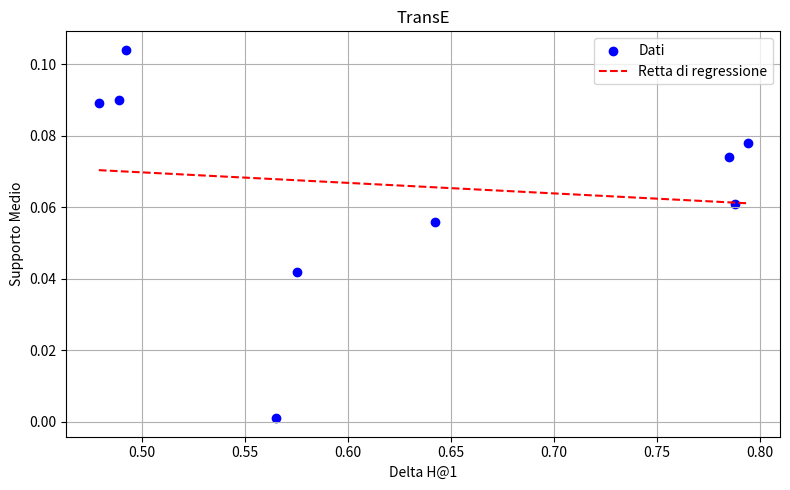

Write Python code to recreate this figure.
import matplotlib.pyplot as plt
import numpy as np
from scipy.stats import linregress, pearsonr


x =  [ 0.479, 0.489, 0.492, 0.575, 0.565, 0.642, 0.785, 0.788, 0.794 ]

y =  [ 0.089, 0.09, 0.104, 0.042, 0.001, 0.056, 0.074, 0.061, 0.078]

# Calcolo Pearson
r_value, p_value = pearsonr(x, y)

# Calcolo retta di regressione (usiamo linregress per ottenere slope/intercept)
slope, intercept, *_ = linregress(x, y)

# Valori della retta
x_line = np.linspace(min(x), max(x), 100)
y_line = slope * x_line + intercept

# Plot
plt.figure(figsize=(8, 5))
plt.scatter(x, y, color='blue', label='Dati')
plt.plot(x_line, y_line, color='red', linestyle='--', label='Retta di regressione')
plt.xlabel("Delta H@1")
plt.ylabel("Supporto Medio")
plt.title("TransE")
plt.legend()
plt.grid(True)
plt.tight_layout()
plt.show()


print(f"Coefficiente di Pearson r = {r_value:.4f}")
print(f"Valore p = {p_value:.4g}")


# DB100K

# mrr = [ 0.363, 0.386, 0.36, 0.77, 0.746, 0.764, 0.843, 0.857, 0.825]

# h1 = [0.494, 0.522, 0.483, 0.844, 0.828, 0.842, 0.898, 0.91, 0.883]

# recall = [0.094, 0.077, 0.098, 0.124, 0.077, 0.147, 0.326, 0.241, 0.305]

# avg = [8.417833333, 7.891666667, 7.725666667, 9.1515, 9.482666667, 8.5575, 15.89983333, 12.30416667, 14.73716667]


# YAGO4-20

# mrr = [ 0.479, 0.489, 0.492, 0.575, 0.565, 0.642, 0.785, 0.788, 0.794 ]

# h1 = [ 0.571, 0.576, 0.579, 0.657, 0.647, 0.703, 0.827, 0.829, 0.834]

# recall = [ 0.089, 0.09, 0.104, 0.042, 0.001, 0.056, 0.074, 0.061, 0.078]

# avg = [9.072333333, 3.216666667, 7.290666667, 2.414166667, 0.5196666667, 2.168833333, 2.9645, 2.843833333, 3.063666667]



# Tutti i set

# mrr = [ 0.363, 0.386, 0.36, 0.479, 0.489, 0.492]

# h1 = [0.494, 0.522, 0.483, 0.571, 0.576, 0.579]

# recall = [0.094, 0.077, 0.099, 0.089, 0.09, 0.104]

# avg = [8.417833333, 7.891666667, 7.725666667, 9.072333333, 3.216666667, 7.290666667]


# Complex

# mrr = [ 0.843, 0.857, 0.825, 0.785, 0.788, 0.794 ]

# h1 = [ 0.898, 0.91, 0.883, 0.827, 0.829, 0.834]

# recall = [0.326, 0.241, 0.305, 0.074, 0.061, 0.078]

# avg = [ 15.89983333, 12.30416667, 14.73716667, 2.9645, 2.843833333, 3.063666667]



# ConvE

# mrr = [ 0.77, 0.746, 0.764, 0.575, 0.565, 0.642 ]

# h1 = [ 0.844, 0.828, 0.842, 0.657, 0.647, 0.703]

# recall = [0.124, 0.077, 0.147, 0.042, 0.001, 0.056]

# avg = [9.1515, 9.482666667, 8.5575, 2.414166667, 0.5196666667, 2.168833333]



# Tutti i set

# mrr = [ 0.363, 0.386, 0.36, 0.77, 0.746, 0.764, 0.843, 0.857, 0.825, 0.479, 0.489, 0.492, 0.575, 0.565, 0.642, 0.785, 0.788, 0.794 ]

# h1 = [0.494, 0.522, 0.483, 0.844, 0.828, 0.842, 0.898, 0.91, 0.883, 0.571, 0.576, 0.579, 0.657, 0.647, 0.703, 0.827, 0.829, 0.834]

# recall = [0.094, 0.077, 0.099, 0.124, 0.077, 0.147, 0.326, 0.241, 0.305, 0.089, 0.09, 0.104, 0.042, 0.001, 0.056, 0.074, 0.061, 0.078]

# avg = [8.417833333, 7.891666667, 7.725666667, 9.1515, 9.482666667, 8.5575, 15.89983333, 12.30416667, 14.73716667, 9.072333333, 3.216666667, 7.290666667, 2.414166667, 0.5196666667, 2.168833333, 2.9645, 2.843833333, 3.063666667]